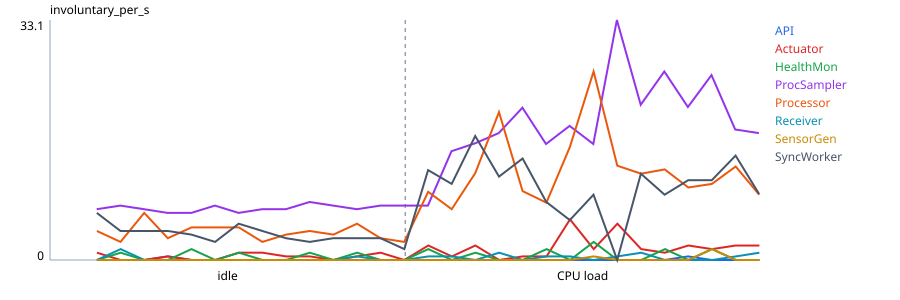

Source data for this figure (header and first rows):
process, time_utc, wall, cpu_pct, rss_mb, voluntary_per_s, involuntary_per_s
API, 2026-11-17T08:32:38+00:00, 1794904359, 0.0, 30.12, 2.0, 0.0
API, 2026-11-17T08:32:40+00:00, 1794904361, 0.0, 30.12, 2.0, 0.0
API, 2026-11-17T08:32:42+00:00, 1794904363, 0.0, 30.12, 2.0, 0.0
API, 2026-11-17T08:32:44+00:00, 1794904365, 0.0, 30.12, 2.0, 0.5
API, 2026-11-17T08:32:46+00:00, 1794904367, 0.0, 30.12, 2.0, 0.0
API, 2026-11-17T08:32:48+00:00, 1794904369, 0.5, 30.12, 2.0, 0.0
API, 2026-11-17T08:32:50+00:00, 1794904371, 0.0, 30.12, 2.0, 0.0
API, 2026-11-17T08:32:52+00:00, 1794904373, 0.0, 30.12, 2.0, 0.0
API, 2026-11-17T08:32:54+00:00, 1794904375, 0.0, 30.12, 2.0, 0.0
API, 2026-11-17T08:32:56+00:00, 1794904377, 0.0, 30.12, 2.0, 0.0
API, 2026-11-17T08:32:58+00:00, 1794904379, 0.0, 30.12, 2.0, 0.0
API, 2026-11-17T08:33:00+00:00, 1794904381, 0.0, 30.12, 2.0, 0.0
API, 2026-11-17T08:33:02+00:00, 1794904383, 0.0, 30.12, 2.0, 0.0
API, 2026-11-17T08:33:04+00:00, 1794904385, 0.0, 30.12, 2.0, 0.0
API, 2026-11-17T08:33:06+00:00, 1794904387, 0.0, 30.12, 2.0, 0.0
API, 2026-11-17T08:33:08+00:00, 1794904389, 0.0, 30.12, 2.0, 0.0
API, 2026-11-17T08:33:10+00:00, 1794904391, 0.0, 30.12, 2.0, 0.0
API, 2026-11-17T08:33:12+00:00, 1794904393, 0.0, 30.12, 2.0, 0.0
API, 2026-11-17T08:33:14+00:00, 1794904395, 0.0, 30.12, 2.0, 0.0
API, 2026-11-17T08:33:16+00:00, 1794904397, 0.0, 30.12, 2.0, 0.0
API, 2026-11-17T08:33:18+00:00, 1794904399, 0.0, 30.12, 2.0, 0.0
API, 2026-11-17T08:33:20+00:00, 1794904401, 0.0, 30.12, 2.0, 0.0
API, 2026-11-17T08:33:22+00:00, 1794904403, 0.0, 30.12, 2.0, 0.0
API, 2026-11-17T08:33:24+00:00, 1794904405, 0.0, 30.12, 2.0, 0.0
API, 2026-11-17T08:33:26+00:00, 1794904407, 0.0, 30.12, 2.0, 0.0
API, 2026-11-17T08:33:28+00:00, 1794904409, 0.0, 30.12, 2.0, 0.5
API, 2026-11-17T08:33:30+00:00, 1794904411, 0.0, 30.12, 2.0, 0.0
API, 2026-11-17T08:33:32+00:00, 1794904413, 0.0, 30.12, 2.0, 0.0
API, 2026-11-17T08:33:34+00:00, 1794904415, 0.5, 30.12, 2.0, 0.0
Actuator, 2026-11-17T08:32:38+00:00, 1794904359, 0.5, 29.84, 13.5, 1.0
Actuator, 2026-11-17T08:32:40+00:00, 1794904361, 0.0, 29.84, 10.5, 0.0
Actuator, 2026-11-17T08:32:42+00:00, 1794904363, 0.0, 29.84, 17.5, 0.0
Actuator, 2026-11-17T08:32:44+00:00, 1794904365, 0.0, 29.84, 5.0, 0.5
Actuator, 2026-11-17T08:32:46+00:00, 1794904367, 0.0, 29.98, 17.0, 0.0
Actuator, 2026-11-17T08:32:48+00:00, 1794904369, 0.0, 29.98, 11.5, 0.0
Actuator, 2026-11-17T08:32:50+00:00, 1794904371, 0.0, 29.98, 19.5, 1.0
Actuator, 2026-11-17T08:32:52+00:00, 1794904373, 0.5, 30.11, 18.5, 1.0
Actuator, 2026-11-17T08:32:54+00:00, 1794904375, 0.5, 30.11, 19.6, 0.5
Actuator, 2026-11-17T08:32:56+00:00, 1794904377, 0.0, 30.11, 13.0, 0.5
Actuator, 2026-11-17T08:32:58+00:00, 1794904379, 0.0, 30.11, 5.0, 0.0
Actuator, 2026-11-17T08:33:00+00:00, 1794904381, 0.5, 30.11, 17.5, 0.5
Actuator, 2026-11-17T08:33:02+00:00, 1794904383, 0.0, 30.11, 19.1, 1.0
Actuator, 2026-11-17T08:33:04+00:00, 1794904385, 0.0, 30.11, 5.0, 0.0
Actuator, 2026-11-17T08:33:06+00:00, 1794904387, 0.5, 30.11, 11.8, 2.0
Actuator, 2026-11-17T08:33:08+00:00, 1794904389, 0.0, 30.11, 5.0, 0.5
Actuator, 2026-11-17T08:33:10+00:00, 1794904391, 0.0, 30.11, 15.5, 2.0
Actuator, 2026-11-17T08:33:12+00:00, 1794904393, 0.0, 30.11, 9.0, 0.0
Actuator, 2026-11-17T08:33:14+00:00, 1794904395, 0.0, 30.11, 5.0, 0.5
Actuator, 2026-11-17T08:33:16+00:00, 1794904397, 0.5, 30.11, 8.9, 0.5
Actuator, 2026-11-17T08:33:18+00:00, 1794904399, 0.0, 30.11, 9.6, 5.6
Actuator, 2026-11-17T08:33:20+00:00, 1794904401, 0.0, 30.11, 9.5, 1.5
Actuator, 2026-11-17T08:33:22+00:00, 1794904403, 0.0, 30.11, 15.9, 5.0
Actuator, 2026-11-17T08:33:24+00:00, 1794904405, 0.0, 30.11, 10.4, 1.5
Actuator, 2026-11-17T08:33:26+00:00, 1794904407, 0.5, 30.11, 8.0, 1.0
Actuator, 2026-11-17T08:33:28+00:00, 1794904409, 0.0, 30.11, 10.6, 2.0
Actuator, 2026-11-17T08:33:30+00:00, 1794904411, 0.0, 30.11, 9.0, 1.5
Actuator, 2026-11-17T08:33:32+00:00, 1794904413, 0.5, 30.11, 10.9, 2.0
Actuator, 2026-11-17T08:33:34+00:00, 1794904415, 0.0, 30.11, 11.0, 2.0
HealthMon, 2026-11-17T08:32:38+00:00, 1794904359, 0.0, 30.13, 0.0, 0.0
HealthMon, 2026-11-17T08:32:40+00:00, 1794904361, 0.0, 30.13, 5.5, 1.0
... 172 more rows
